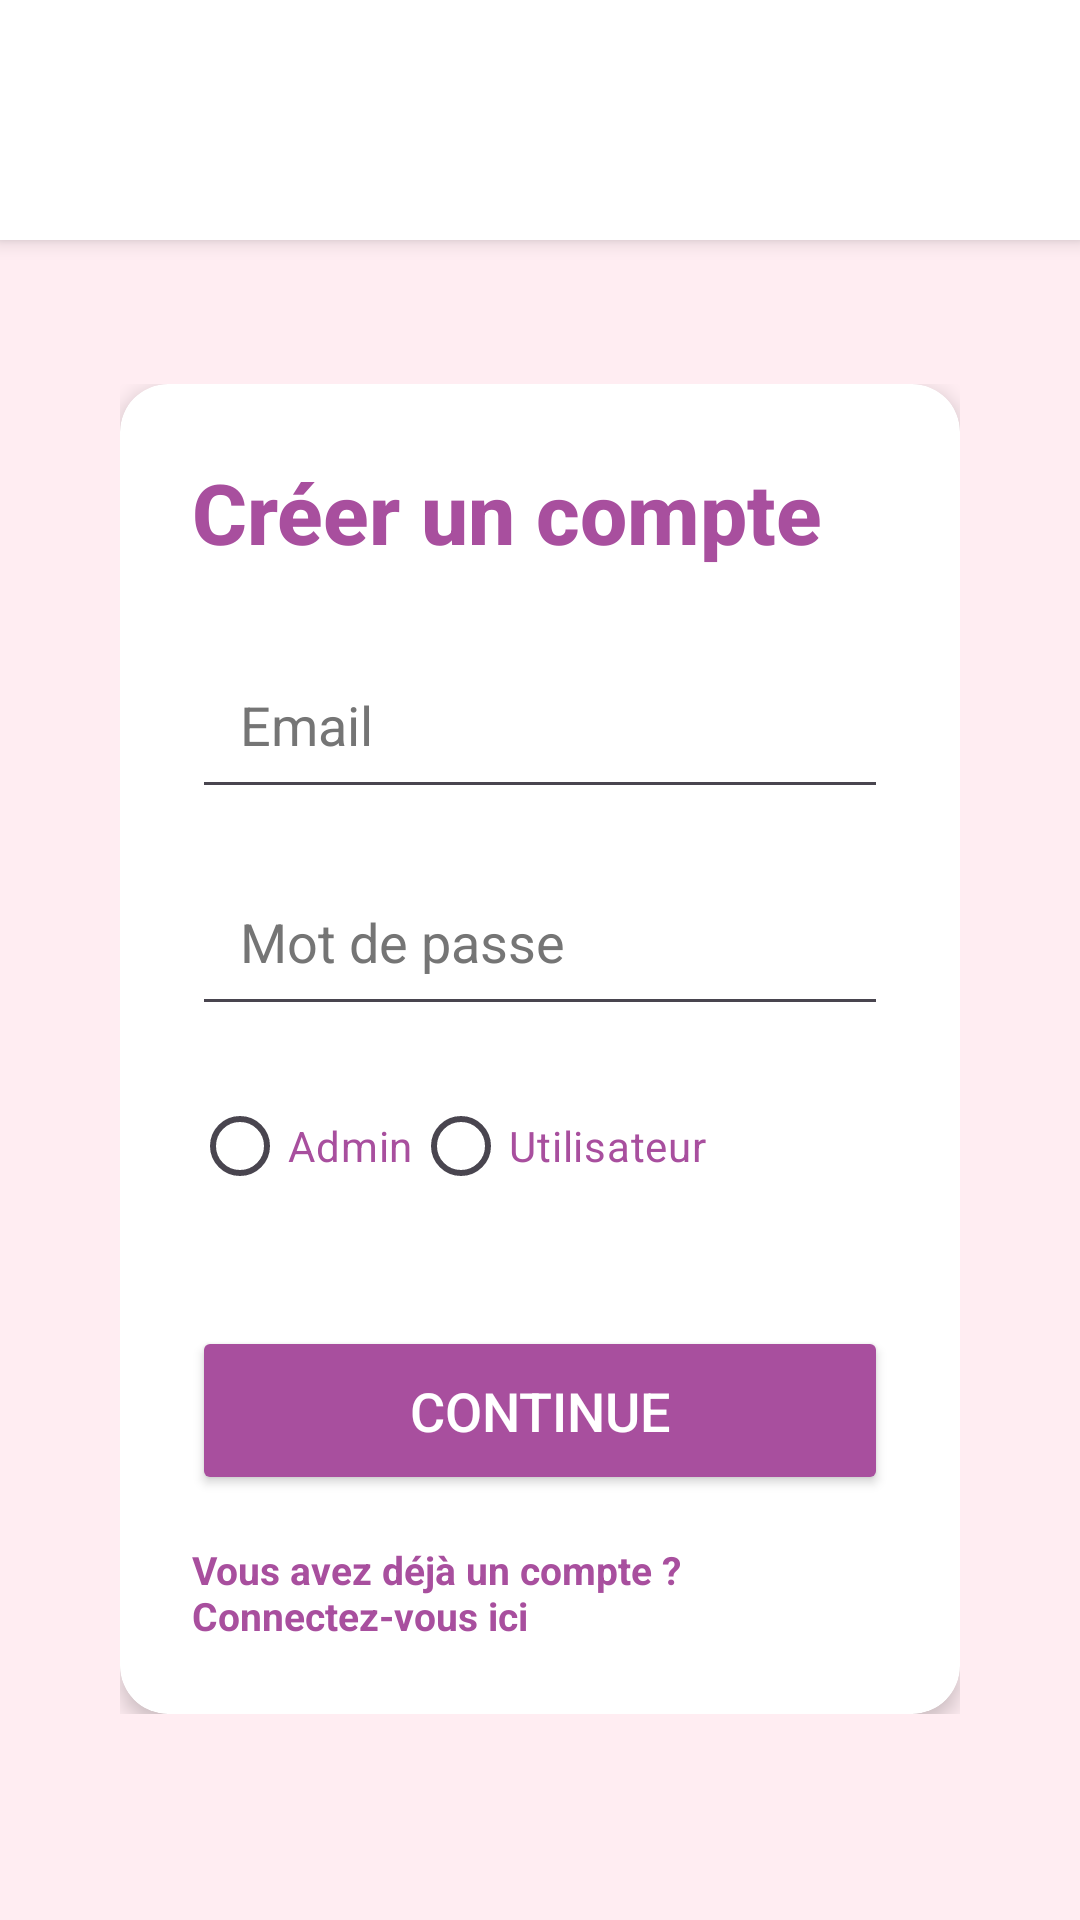

The Android layout XML behind this screen, and the referenced resources:
<!-- AndroidManifest.xml: application theme Theme.MonApp -->
<!-- res/layout/activity_inscrire.xml -->
<?xml version="1.0" encoding="utf-8"?>
<ScrollView xmlns:android="http://schemas.android.com/apk/res/android"
    xmlns:app="http://schemas.android.com/apk/res-auto"
    xmlns:tools="http://schemas.android.com/tools"
    android:layout_width="match_parent"
    android:layout_height="match_parent"
    android:background="#FFEDF2"> 

    <LinearLayout
        android:orientation="vertical"
        android:gravity="center"
        android:background="#FFEDF2"
        android:layout_width="match_parent"
        android:layout_height="wrap_content"
        tools:context=".inscrire">

        
        <LinearLayout
            android:layout_width="match_parent"
            android:layout_height="wrap_content"
            android:orientation="horizontal"
            android:padding="16dp"
            android:background="#FFFFFF"
            android:gravity="center_vertical"
            android:elevation="4dp"> 

            <ImageView
                android:layout_width="48dp"
                android:layout_height="48dp"
                android:src="@drawable/logo"
                android:contentDescription="Logo Fleuriste" />

            <View
                android:layout_width="0dp"
                android:layout_height="wrap_content"
                android:layout_weight="1" />

            <ImageView
                android:layout_width="32dp"
                android:layout_height="32dp"
                android:src="@drawable/ic_home"
                android:contentDescription="Icône Menu" />
        </LinearLayout>

        
        <LinearLayout
            android:layout_width="match_parent"
            android:layout_height="wrap_content"
            android:layout_marginTop="24dp"
            android:layout_marginHorizontal="16dp"
            android:orientation="vertical"
            android:padding="24dp"

            android:elevation="4dp">

            
            <androidx.cardview.widget.CardView
                android:layout_width="match_parent"
                android:layout_height="wrap_content"
                app:cardCornerRadius="16dp"
                app:cardElevation="4dp"
                android:background="#FFFFFF">

                <LinearLayout
                    android:layout_width="match_parent"
                    android:layout_height="wrap_content"
                    android:orientation="vertical"
                    android:padding="24dp">

                    <TextView
                        android:layout_width="wrap_content"
                        android:layout_height="wrap_content"
                        android:layout_marginBottom="24dp"
                        android:fontFamily="sans-serif-medium"
                        android:text="Créer un compte"
                        android:textColor="#A84F9E"
                    android:textSize="28sp"
                    android:textStyle="bold" />
                    
                    <EditText
                        android:id="@+id/shopName"
                        android:layout_width="match_parent"
                        android:layout_height="wrap_content"
                        android:hint="Nom de la boutique"
                        android:textColorHint="#757575"
                        android:padding="16dp"
                        android:layout_marginBottom="16dp"
                        android:visibility="gone"/>
                    
                    <EditText
                        android:id="@+id/email"
                        android:layout_width="match_parent"
                        android:layout_height="wrap_content"
                        android:autofillHints="emailAddress"
                        android:inputType="textEmailAddress"
                        android:hint="Email"
                        android:textColorHint="#757575"
                        android:padding="16dp"
                        android:layout_marginBottom="16dp" />

                    
                    <EditText
                        android:id="@+id/password"
                        android:layout_width="match_parent"
                        android:layout_height="wrap_content"
                        android:autofillHints="password"
                        android:inputType="textPassword"
                        android:hint="Mot de passe"
                        android:textColorHint="#757575"
                        android:padding="16dp"
                        android:layout_marginBottom="16dp" />

                    
                    <RadioGroup
                        android:id="@+id/radioGroup"
                        android:layout_width="wrap_content"
                        android:layout_height="wrap_content"
                        android:orientation="horizontal"
                        android:layout_marginBottom="16dp">

                        <RadioButton
                            android:id="@+id/radioAdmin"
                            android:layout_width="wrap_content"
                            android:layout_height="wrap_content"
                            android:text="Admin"
                            android:textColor="#A84F9E"
                        android:buttonTint="#A84F9E" />

                        <RadioButton
                            android:id="@+id/radioUser"
                            android:layout_width="wrap_content"
                            android:layout_height="wrap_content"
                            android:text="Utilisateur"
                            android:textColor="#A84F9E"
                        android:buttonTint="#A84F9E" />
                    </RadioGroup>

                    
                    <Button
                        android:id="@+id/continueBtn"
                        android:layout_width="match_parent"
                        android:layout_height="wrap_content"
                        android:text="Continue"
                        android:textSize="18sp"
                        android:layout_marginTop="20dp"
                        android:backgroundTint="#A84F9E"
                    android:textColor="#FFFFFF"
                    android:padding="16dp"
                    android:elevation="4dp" />

                    
                    <TextView
                        android:id="@+id/move"
                        android:layout_width="wrap_content"
                        android:layout_height="wrap_content"
                        android:layout_marginTop="16dp"
                        android:text="Vous avez déjà un compte ? Connectez-vous ici"
                        android:textColor="#A84F9E"
                        android:textSize="13sp"
                        android:textStyle="bold" />
                </LinearLayout>
            </androidx.cardview.widget.CardView>
        </LinearLayout>
    </LinearLayout>
</ScrollView>
<!-- resources referenced by this layout -->
<resources>
  <style name="Theme.MonApp" parent="Base.Theme.MonApp" />
  <style name="Base.Theme.MonApp" parent="Theme.Material3.DayNight.NoActionBar">
          
          
      </style>
</resources>
